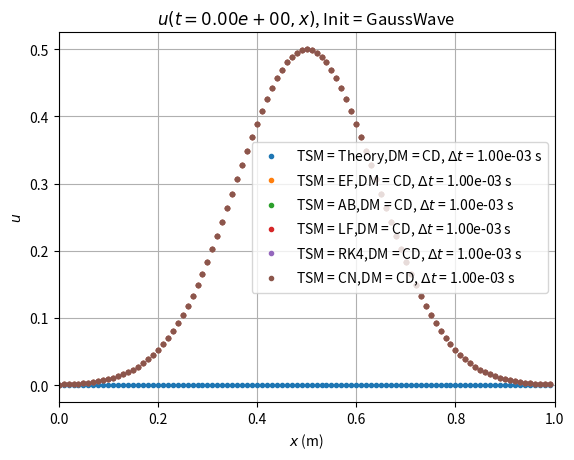
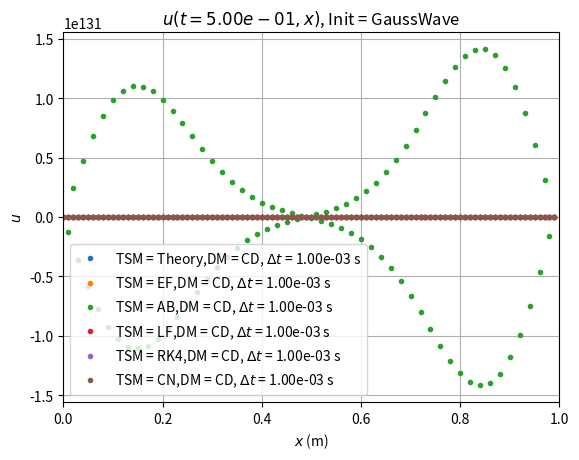
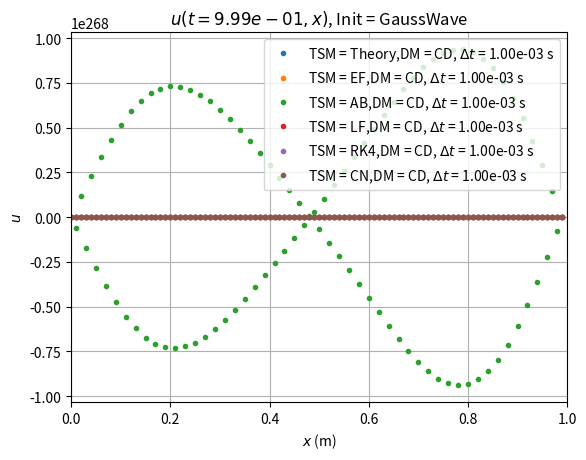

Reproduce these figures in Python, in order.
# -*- coding: utf-8 -*-
"""
Joost Gerlagh, 1433520
Numerical Methods
Part 3, Task M1
"""

import numpy as np
import matplotlib.pyplot as plt

#%% Defining physical constanus
class PhysConstants:
    def __init__(self):
        self.y0     = 1       # no-signal value #??? Why is this here?
        self.c      = 5       # advection velocity (m/s)
        self.Ag     = 0.5       # Gaussian wave amplitude ()
        self.sigmag = 0.2        # Gaussian wave width (m)
        self.Anot   = 0.5       # Molenkamp triangle height ()
        self.W      = 0.2       # Molenkamp triangle width (m)
# you may add your own constanus if you wish

#%% Theoretical solutions/Initialisations

# Calculates u(x, t) for all x at fixed t
# Can also be used for Initialisations
def u_Gauss(xs, t, L, c, Ag, sigmag):
    u = Ag * np.exp(-((xs - c * t - L/2) / sigmag)**2)
    return u

def u_Molenkamp(xs, t, nx, dx, L, A0, W):
     n1 = int(0.5 * W / dx) 
     n2 = int(W / dx)
     # as xs[n] = n * dx, this means that x[n1] < 0.5 * W < xs[n1 + 1]
     # and [n2] < W < xs[n2 + 1]
     u = np.zeros(nx)
     u[:n1 + 1] = 2 * A0 * xs[:n1 + 1] / W
     u[n1 + 1 : n2 + 1] = 2 * A0 * (1 - xs[n1 + 1 : n2 + 1] / W)
     return u


# Generates a 2D array u of shape (nt, nx), such that u[n, i] gives u at
# timestep n at grid point (with index) i.
def Theory_Gauss(ts, xs, nt, nx, L, c, Ag, sigmag):
    us = np.zeros((nt, nx))
    for n, t in enumerate(ts):
        us[n] = u_Gauss(xs, t, c, L, Ag, sigmag)
    return us
#%% Defining time derivative functions

# We use that du/dt = -c * du/dx
def du_dt_CD(un, nx, dx, c):
    du_dx = np.zeros(nx)
    du_dx[1:-1] = (un[2:] + un[:-2]) / (2 * dx)
    #??? What about 0 and nx?
    du_dt = -c * du_dx
    return du_dt

# def du_dt_SP():

#%% Defining integrating functions 
# In the following functions, I used the following conventions:
    # un: an array of the current temperatures, i.e. at timestep n
    # u_prev: "         " previous "                           " n - 1
    # u_new: "          " next "                               " n + 1
# Note that all the functions take both u_prev and un as input, even though most
# use just the one. This is such that all functions have the same input, which 
# will be make it easier to write out a more general simulation function later.
# Also note that while Theory immediately yields the full soltion, these 
# functions all just yield intermediate solutions

# The following two functions need u_prev. 
# So they takes as input us, an array of the form [u_prev, un], and return a 
# similar array for the next timestep.
def Adams_Bashforth(us, nx, dx, dt, c, du_dt):
    [u_prev, un] = us
    u_new = un + dt / 2 * (3 * du_dt(un, nx, dx, c) + du_dt(u_prev, nx, dx, c))
    return [un, u_new]

def Leap_frog(us, nx, dx, dt, c, du_dt):
    [u_prev, un] = us
    u_new = u_prev + 2 * dt * du_dt(un, nx, dx, c)
    return [un, u_new]

# The following three functions just need un, and "simply" return u_new (= u_(n+1))
# TODO: write Crank_Nicholson function
# The following three functions just need Tn, and "simply" return T_new (= T_(n+1))
# TODO: write Crank_Nicholson function
def Crank_Nicholson(un, nx, dx, dt, c, du_dt):
    # Note: I accidewntally swithced the names of A and B compafred to the LN
    C1 = c * dt / (4 * dx)
    A = np.eye(nx) * (1 - C1) + np.eye(nx, k = -1) * C1 + np.eye(nx, k = 1) * C1
    A[0, 0], A[0,1] = 1, 0
    A[-1,-2], A[-1, -1] = 0, 1
    B = np.eye(nx) * (1 + C1) - np.eye(nx, k = -1) * C1 - np.eye(nx, k = 1) * C1
    B[0, 0], B[0,1] = 1, 0
    B[-1, -2], B[-1, -1] = 0, 1
    B_inv = np.linalg.inv(B)
    C = B_inv @ A
    u_new = np.dot(C, un)
    return u_new
        
    
def Euler_forward(un, nx, dx, dt, c, du_dt):
    u_new = un + dt * du_dt(un, nx, dx, c)
    return u_new

def Runge_Kutta4(un, nx, dx, dt, c, du_dt):
    # Note that du/dt = -c * du/dx, which does not explicitly depend on time,
    # which is why we don't see any of the different argumenus of time in the k's
    k1 = du_dt(un, nx, dx, c)
    k2 = du_dt(un + dt / 2 * k1, nx, dx, c)
    k3 = du_dt(un + dt / 2 * k2, nx, dx, c)
    k4 = du_dt(un + dt * k3, nx, dx, c)
    u_new = un + dt / 6 * (k1 + 2 * (k2 + k3) + k4)
    return u_new

#%% Defining a simulation function

def Task2_caller(L, nx, TotalTime, dt, TimeSteppingMethod, Initialisation,
                 DiffMethod="CD"):
    # The mandatory input is:
    # L                   Length of domain to be modelled (m)
    # nx                  Number of gridpoint in the model domain
    # TotalTime           Total length of the simulation (s)
    # dt                  Length of each time step (s)
    # TimeSteppingMethod  Could be:
    #  "Theory"             Theoretical solution
    #  "AB"                 Adams-Bashforth
    #  "CN"                 Crank-Nicholson
    #  "EF"                 Euler Forward
    #  "LF"                 Leaf Frog
    #  "RK4"                Runge-Kutta 4
    # Initialization      Could be:
    #  "GaussWave"          Gauassian Wave
    #  "Molenkamp"          Molenkamp triangle
    #
    # The optional input is:
    # DiffMethod  Method to determine the 1st order spatial derivative
    #   Default = "CD"    Central differences
    #    Option = "PS"    Pseudo spectral
    # 
    # The output is:
    # Time        a 1-D array (length nt) with time values considered
    # Xaxis       a 1-D array (length nx) with x-values used
    # Result      a 2-D array (size [nx, nt]), with the resulus of the routine    
    # You may add extra output after these three
    
    PhysC = PhysConstants()       # load physical constanus in `self`-defined variable PhysC
    # (start code)
    
    # (start code)
    if DiffMethod == 'CD':
        du_dt = du_dt_CD
    # elif DiffMethod == 'PS':
    #     du_dt = du_dt_PS
    
    Time = np.arange(0, TotalTime, dt) 
    # array of evenly spaced times with requested difference dt
    Xaxis = np.linspace(0, L, nx, endpoint = False) 
    # array of evenly spaced loactions with requested length nx
    nt = len(Time) 
    # number of timesteps we consider (NB if we integrate until t_N = Ndt, 
    # nt = N + 1)
    dx = L/nx # (constant) difference between two consecutvie grid points
    
    if TimeSteppingMethod == "Theory":
        Result = Theory_Gauss(Time, Xaxis, nt, nx, L, PhysC.c, PhysC.Ag, PhysC.sigmag)
        # The theoretical solution can just be calculated directly 
        # for every pair (x, t)
    else:
        Result = np.zeros((nt, nx)) 
        # This will be the array of temperatures, where in the end
        # Results[n,i] will give T at time t_n (= n*dt) and location x_i (= i*dx)        
 
        if Initialisation == "GaussWave":
            un = u_Gauss(Xaxis, 0, L, PhysC.c, PhysC.Ag, PhysC.sigmag)
        elif Initialisation == "Molenkamp":
            un = u_Molenkamp(Xaxis, 0, nx, dx, L, PhysC.Anot, PhysC.W)
        # The wave at t = 0. Throughout the simulation, un will be u(t = t_n)
        
        Result[0] = un.copy()

        if TimeSteppingMethod ==  "LF" or TimeSteppingMethod == "AB":
            
            if TimeSteppingMethod == "LF":
                integrator = Leap_frog
            elif TimeSteppingMethod == "AB":
                integrator = Adams_Bashforth
            # We do the first step using forward Euler. We already define T_prev
            # with Tn at t = 0, as we will need both T_(n-1) (= T_prev) and Tn
            # for LF and AB
            u_prev = un.copy()
            un = Euler_forward(un, nx, dx, dt, PhysC.c, du_dt)
            Result[1] = un
            
            for n in range(2, nt):
                [u_prev, un] = integrator([u_prev, un], nx, dx, dt, PhysC.c, du_dt)
                Result[n] = un.copy()
        
        else:        
            if TimeSteppingMethod == "EF":
                integrator = Euler_forward
            elif TimeSteppingMethod == "CN":
                integrator = Crank_Nicholson
            elif TimeSteppingMethod == "RK4":
                integrator = Runge_Kutta4
            for n in range(1, nt):
                un = integrator(un, nx, dx, dt, PhysC.c, du_dt)
                Result[n] = un.copy()
    
    
    return Time, Xaxis, Result  


#%% Setting paramaters for simulation
#  TODO Let's for now consider a ... m domain split into ... equal parts, such that:
L = 1 # m
nx = 10**2
dx = L / nx # m
# TODO Now we use the fact that we fix the ratio(s) c * Δt / Δx
ratios = np.array([0.5]) 
# From that we calculate the Δt's
dts = ratios * dx / PhysConstants().c
# TODO Now let's say we want to consider a ... amount timesteps also
nt = 10**3
TotalTime = nt * dts

#%% Running a simulation
#TODO Later this also gotta be for 2 Δt's and also for different derivatives ig
All_Results = {} # We create a dictionary to add all our simulation results to
for j, dt in enumerate(dts):
    for DiffMethod in ["CD"]: # TODO add SP
        for TimeSteppingMethod in ["Theory", "EF", "AB", "LF", "RK4", "CN"]:
            for Initialisation in ["GaussWave", "Molenkamp"]:
                Time, Xaxis, Result = Task2_caller(L, nx, TotalTime[j], dt, 
                                                   TimeSteppingMethod, Initialisation,
                                                   DiffMethod)
                All_Results[(TimeSteppingMethod, dt, DiffMethod, Initialisation)] = {
                                                 "Time": Time,
                                                 "Xaxis": Xaxis,
                                                 "Wave": Result
                                                 }

def u_x_plot(Results, Ng, nt, Init): #, TSM = False, dt = False, DM = False):
    # dt, nt and DiffMethod are the same variables as before
    # If no input is given for dt or DM, the plot is made for all different 
    # possibilities. If a sepcific value/function is given, only that one is displayed.
    # Currently, only one of these inputs can be given unfortunately. Working on it.
    # Ng is the number of graphs the function should make
    # Results should be a dictionary featuring the Results of the simulations
    # in principal this will always be All_Results
    ngs = np.rint(np.linspace(0, nt - 1, num = Ng + 1))
    # ngs = ngs[1:]
    # ngs will be the list of indices of time for which we will plot T(t_(ng); x)
    # This will at least include ng = 0 and ng = Nt (i.e. the first and final steps).
    # Although we cut out the initial situation, as that is non-interesting.
    # The nt - 1 is there because the indices of a list with nt units go from
    # 0 to nt - 1
    for ng in ngs:
        plt.figure()
        for (TimeSteppingMethod, dtg, DiffMethod, Initialisation), Result in Results.items():
            if Initialisation == Init:
                Xaxis = Result["Xaxis"]
                us = Result["Wave"]
                tg = Time[int(ng)]
                ugs = us[int(ng)]
                plt.plot(Xaxis, ugs, '.', label = f'TSM = {TimeSteppingMethod},'
                                                  f'DM = {DiffMethod}, '
                                                  f'$Δt$ = {dtg:.2e} s')
                plt.title(f'$u(t = {tg:.2e}, x)$, Init = {Initialisation}')
        plt.xlim(0, L)
        # plt.ylim(PhysConstants().T0, PhysConstants().T1)
        plt.grid()
        plt.xlabel('$x$ (m)')
        plt.ylabel('$u$')
        plt.legend()
        plt.show()

u_x_plot(All_Results, 2, nt, Init = "GaussWave")
